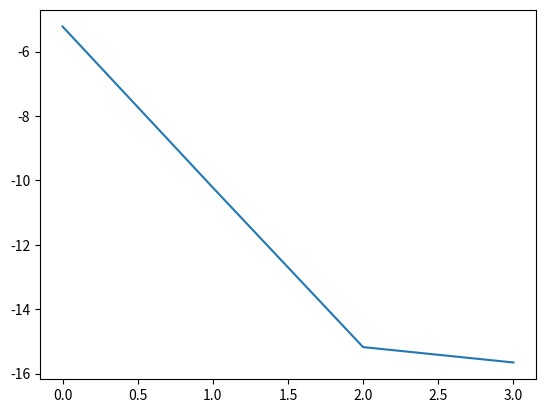

The script that saved this image:
from math import sqrt, exp, log10
import matplotlib.pyplot as plt


C = [0, 1/2, 1/2, 1]
B = [1/6, 1/3, 1/3, 1/6]

A = [ 
	  [0, 0, 0, 0],
	  [1/2, 0,   0, 0],
      [0,   1/2, 0, 0],
      [0,   0,   1, 0]
	]
n_stages = 4


## test problem
def model(t, y):
    return [(1/4)*y*(1-y/20)]

def solution(t):
    return [20/(1 + 19*exp(-x/4)) for x in t]
t_span = [0, 10]
y0 = [1]
## end test problem

def sigma_prod(arr1, arr2, start, end):
    res = 0
    for i in range(start, end):
        res += (  arr1[i] * arr2[i]  )
    return res

def one_step(func, xn, yn, f_start, h):
    # theory:
        # y_n_plus_1 = y_n + h * sigma( b[i] * k[i] ) # where i goes from 1 to n_stages
        # k[i] = f(tn + c[i] * h, yn + h * sigma( A[i][j]) * k[j] ) where i is the current stage, j goes from 0 to current_stage-1

    k = [0] * n_stages
    k[0] = f_start     # we assume it is precomputed => k[0] = f(xn, yn) and that k[-1] = f(xn_plus_1, yn_plus_1)

    for i in range(1, n_stages):
        k[i] = func(   
            xn + C[i], 
            yn + h * sigma_prod(A[i], k, 0, i) # sigma sums the product of the two array from start up to but excluding end
        )[0] # f returnes an array for each component, for now everytme we can f, we will just extract the first component

    yn_plus_1 = yn + h * sigma_prod(B, k, 0, n_stages) # sigma sums the product of the two array from start up to but excluding end

    # yn_plus_1_higher_order = yn + h * sigma_prod(B_HAT, k, 0, n_stages) 

    return (k, yn_plus_1) # , yn_plus_1_higher_order)


def perfect_rk4_step(f, xn, yn, f_start, h):
    # copied from https://en.wikipedia.org/wiki/Runge%E2%80%93Kutta_methods
    # checked versus https://www.codesansar.com/numerical-methods/runge-kutta-fourth-order-rk4-python-program.htm
    k1 = f_start
    k2 = f(xn + h/2, yn + h * k1/2)[0]
    k3 = f(xn + h/2, yn + h * k2/2)[0]
    k4 = f(xn + h  , yn + h * k3)[0]

    k = ( k1+ 2*k2 + 2*k3 +k4 ) / 6
    yn_plus_1 = yn + h * k

    return ([k1, k2, k3, k4], yn_plus_1)


def rk4_comparison(fun, t_span, y0, tol):
    xn = t_span[0]
    xend = t_span[1]

    yn = y0
    f_start = fun(xn, yn)[0] # each time we call, the function 'fun', we will have to extract the first value as solve_ivp wants vectorised model functions
    
    res = [(xn, yn)]
    fn_s = [f_start]

    # we take 100 steps
    # h = (xend-xn) / 100
    # I force it to take huge steps to check how the function changes with time
    h = (xend-xn) / 100

    while xn < xend:
        (k, yn_plus_1) = one_step(fun, xn, yn, f_start, h)
        (k_actual, yn_plus_1_actual) = perfect_rk4_step(fun, xn, yn, f_start, h)

        # testing if everything is correct
        print("testing if the step is correct")
        print(yn_plus_1 - yn_plus_1_actual)
        for i, _ in enumerate(k):
            print(k[i] - k_actual[i])
        print("end of testing if the step is correct\n\n")

        # accept the step, by moving the x and the y
        xn = xn + h
        yn = yn_plus_1
        res.append( (xn, yn) )

        # I use to think:
            # [redacted]
            # so for now, I do an additional function evaluation
            # f_eval = fun(xn, yn)[0]
            # print("k[-1] and actual f_eval", k[-1] - f_eval)
            # f_start = f_eval # k[-1]
        # but it turns out that even python makes an additional function evaluation
        # so it seems f_start = fun(x_i_plus_1, y_i_plus_1) is the way to go
        f_start = fun(xn, yn)[0]
        fn_s.append(f_start)    
    return res



rk4_comparison(model, t_span, y0[0], 1e-6)

# testing if order of one_step is indeed 4
log_error_at_each_h = []
log_hs = []

the_hs = [1e0, 1e-1, 1e-2, 1e-3]
for h in the_hs:
    max_error = float('-inf')
    xn = 0.0
    yn = solution([xn])[0]
    f_start = model(xn, yn)[0]
    (k, y_plus_1_higher_order) = one_step(model, xn, yn, f_start, h)
    (k, y_plus_1_perfect) = perfect_rk4_step(model, xn, yn, f_start, h)

    print("TEST", y_plus_1_higher_order - y_plus_1_perfect)

    true_y_plus_1 = solution([ xn + h ])[0]
    # one_step => error = abs(y_plus_1_higher_order - true_y_plus_1)
    error = abs(y_plus_1_perfect - true_y_plus_1)
    max_error = max(max_error, error)

    print("h", h)
    print(error, max_error)
    
    print("max error", max_error)
    log_10_max_error = log10(max_error)
    print("log10 max error", log_10_max_error)
    log_error_at_each_h.append( log_10_max_error )
    log_hs.append( -log10(h) )
    print(log_error_at_each_h, log_hs)


plt.figure()
plt.plot(log_hs, log_error_at_each_h)
plt.show()